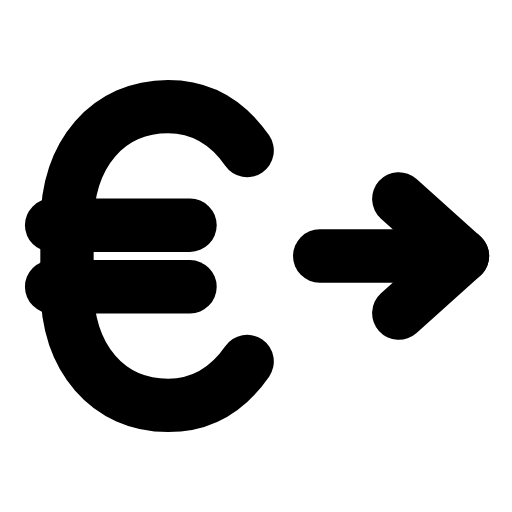
t = 0.00 s
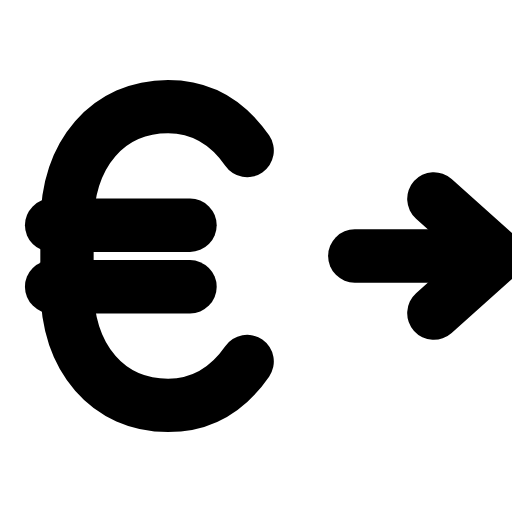
t = 0.24 s
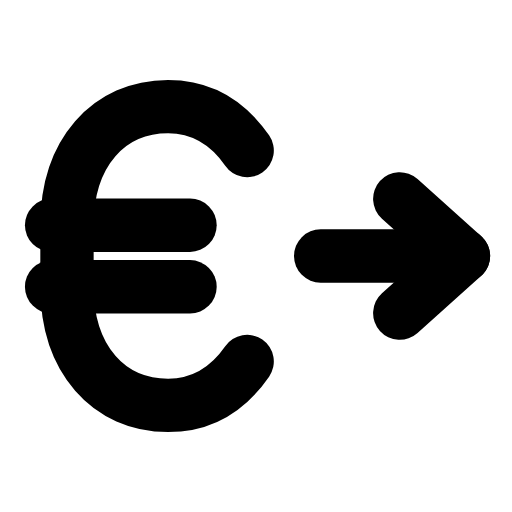
t = 0.47 s
t = 0.68 s: frame unchanged from t = 0.00 s, image omitted
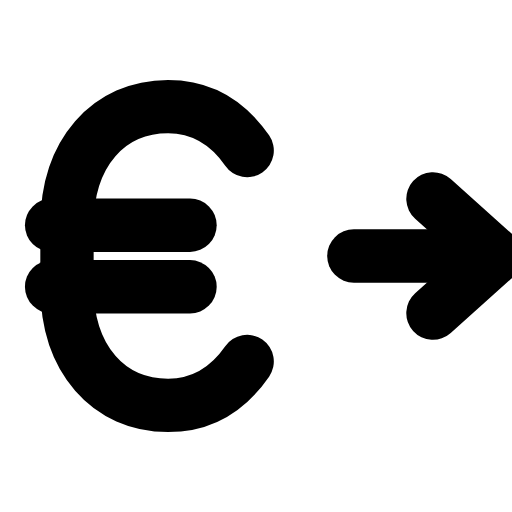
t = 0.95 s
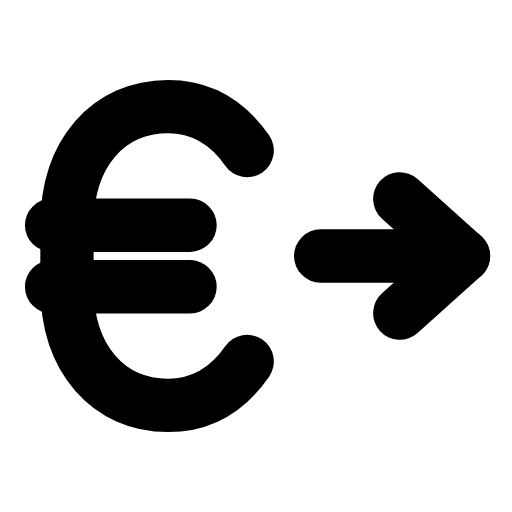
t = 1.16 s

The animated SVG that drew these frames (rendered in a browser with its animation timeline set to each time). Animation: 1 SMIL element (animateTransform=1); one cycle of 1.40 s, repeats indefinitely.

<svg xmlns="http://www.w3.org/2000/svg" width="24" height="24" viewBox="0 0 24 24" fill="none"><g transform="translate(-0.362 -0.36) scale(1.03)"><path stroke="currentColor" stroke-width="2.427" stroke-linecap="round" stroke-linejoin="round" fill="none" d="M11.6 7.2C10.7 5.9 9.5 5.2 8 5.2C5.3 5.2 3.4 7.3 3.4 10.6L3.4 13.4C3.4 16.7 5.3 18.8 8 18.8C9.5 18.8 10.7 18.1 11.6 16.8"></path><line stroke="currentColor" stroke-width="2.427" stroke-linecap="round" stroke-linejoin="round" fill="none" x1="2.7" y1="10.6" x2="9" y2="10.6"></line><line stroke="currentColor" stroke-width="2.427" stroke-linecap="round" stroke-linejoin="round" fill="none" x1="2.7" y1="13.4" x2="9" y2="13.4"></line><g><animateTransform attributeName="transform" type="translate" values="0 0;1.6 0;0 0;0 0;1.6 0;0 0;0 0" keyTimes="0;0.225;0.45;0.6;0.75;0.9;1" dur="1.4s" repeatCount="indefinite" calcMode="spline" keySplines="0.16 1 0.3 1;0.16 1 0.3 1;0.16 1 0.3 1;0.16 1 0.3 1;0.16 1 0.3 1;0.16 1 0.3 1"/><line stroke="currentColor" stroke-width="2.427" stroke-linecap="round" stroke-linejoin="round" fill="none" x1="14.9" y1="12" x2="21.4" y2="12"></line><path stroke="currentColor" stroke-width="2.427" stroke-linecap="round" stroke-linejoin="round" fill="none" d="M18.5 9.4L21.4 12L18.5 14.6"></path></g></g></svg>
